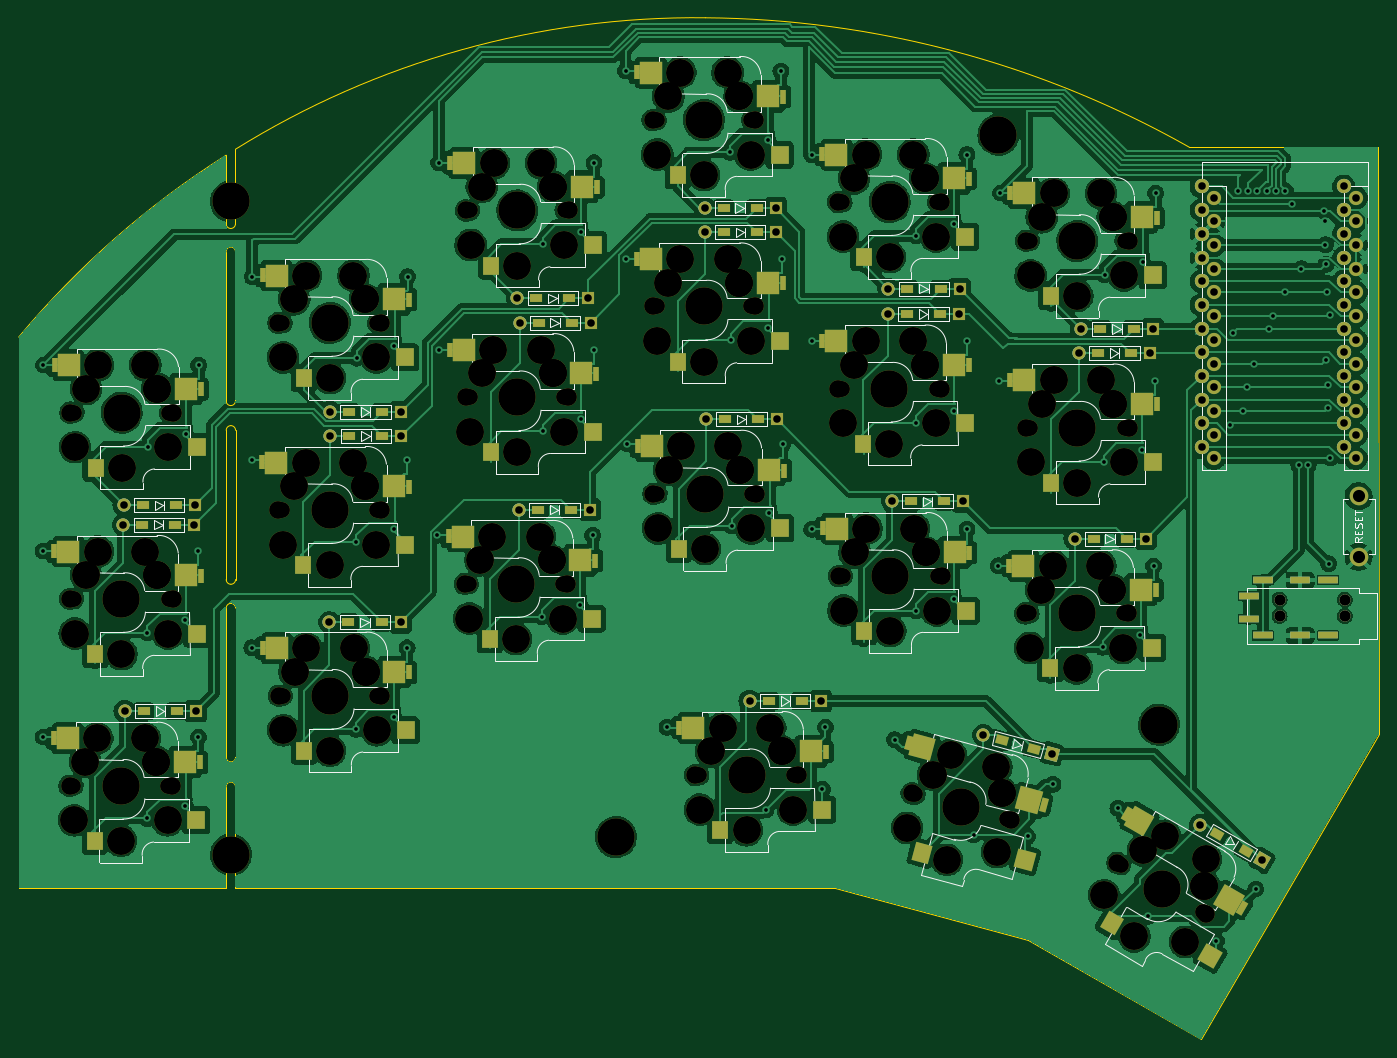
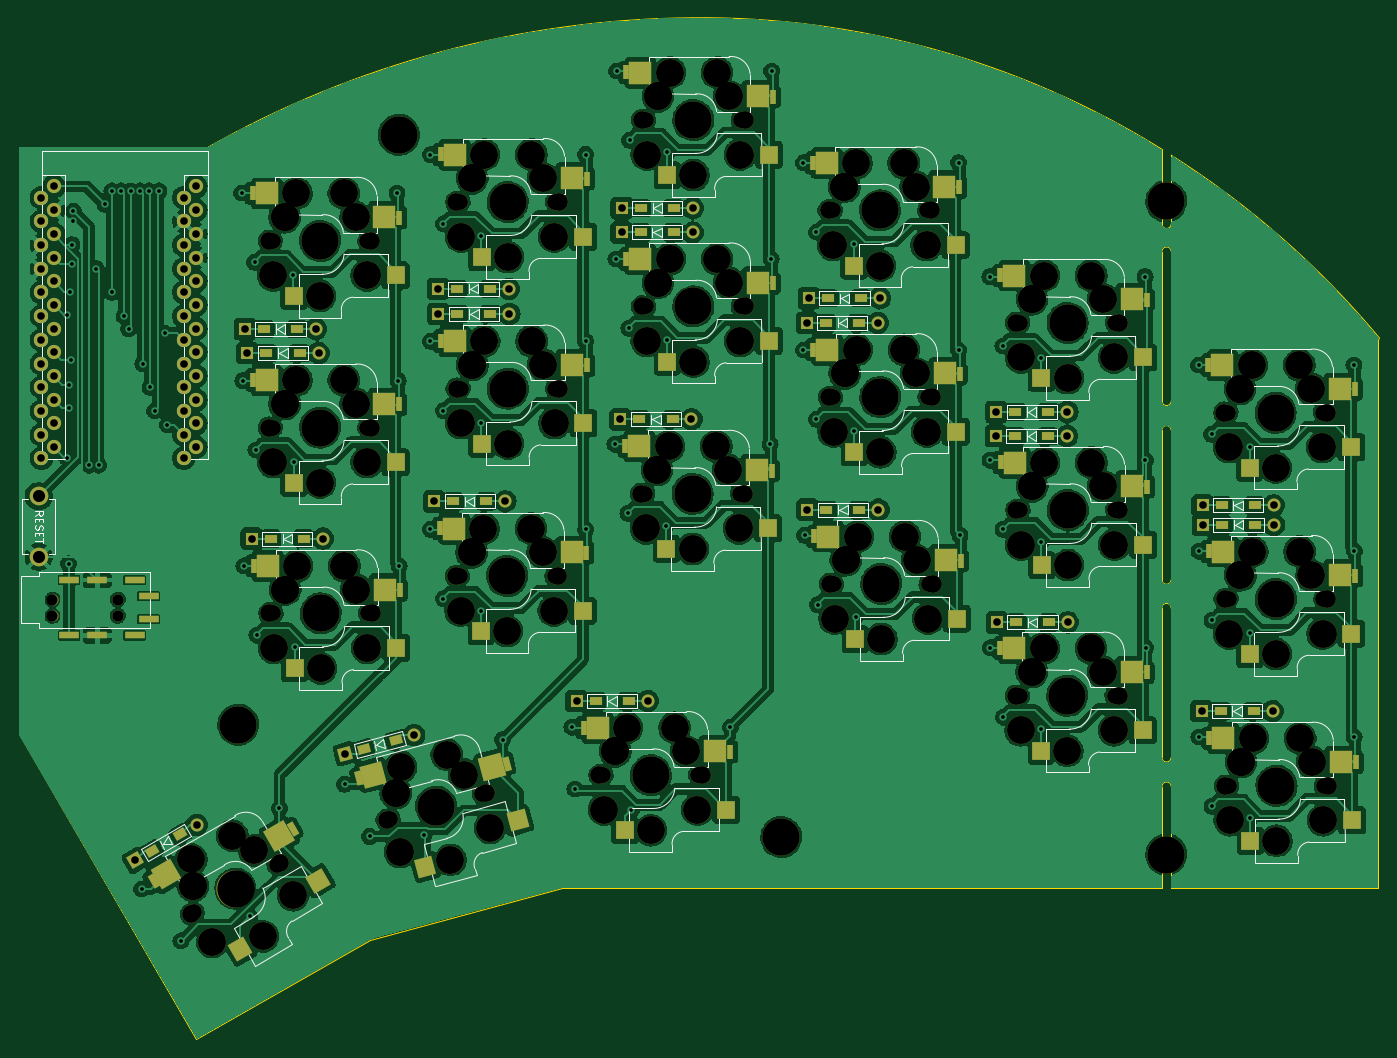
Circuit board: 11 layer files. Board 145.7 x 109.5 mm.
- bottom_copper: GlupV1-CuBottom.gbr (702516 bytes)
- top_copper: GlupV1-CuTop.gbr (479058 bytes)
- outline: GlupV1-EdgeCuts.gbr (3067 bytes)
- bottom_mask: GlupV1-MaskBottom.gbr (19490 bytes)
- top_mask: GlupV1-MaskTop.gbr (19493 bytes)
- drill: GlupV1-NPTH.drl (5775 bytes)
- drill: GlupV1-PTH.drl (4075 bytes)
- paste: GlupV1-PasteBottom.gbr (7000 bytes)
- paste: GlupV1-PasteTop.gbr (7003 bytes)
- bottom_silk: GlupV1-SilkBottom.gbr (51643 bytes)
- top_silk: GlupV1-SilkTop.gbr (57643 bytes)

=== bottom_copper: GlupV1-CuBottom.gbr (702516 bytes, source omitted) ===
=== top_copper: GlupV1-CuTop.gbr (479058 bytes, source omitted) ===
=== outline: GlupV1-EdgeCuts.gbr ===
%TF.GenerationSoftware,KiCad,Pcbnew,7.0.6*%
%TF.CreationDate,2023-08-21T12:13:53+07:00*%
%TF.ProjectId,GlupV1,476c7570-5631-42e6-9b69-6361645f7063,rev?*%
%TF.SameCoordinates,Original*%
%TF.FileFunction,Profile,NP*%
%FSLAX46Y46*%
G04 Gerber Fmt 4.6, Leading zero omitted, Abs format (unit mm)*
G04 Created by KiCad (PCBNEW 7.0.6) date 2023-08-21 12:13:53*
%MOMM*%
%LPD*%
G01*
G04 APERTURE LIST*
%TA.AperFunction,Profile*%
%ADD10C,0.100000*%
%TD*%
%TA.AperFunction,Profile*%
%ADD11C,0.150000*%
%TD*%
G04 APERTURE END LIST*
D10*
X66060000Y-109000000D02*
G75*
G03*
X65560000Y-109500001I0J-500000D01*
G01*
X168795342Y-40977298D02*
X189060000Y-40940000D01*
D11*
X65559999Y-68160001D02*
G75*
G03*
X66060000Y-68660001I500001J1D01*
G01*
D10*
X189060000Y-40940000D02*
X189080000Y-103910000D01*
X65560000Y-49180001D02*
X65560000Y-41830001D01*
D11*
X65569999Y-106360001D02*
G75*
G03*
X66070000Y-106860001I500001J1D01*
G01*
X66570000Y-90360001D02*
X66570000Y-106360001D01*
D10*
X66559999Y-109500001D02*
G75*
G03*
X66060000Y-109000001I-499999J1D01*
G01*
X65560000Y-41830003D02*
G75*
G03*
X43332789Y-61318779I51262740J-80885447D01*
G01*
D11*
X66060000Y-68660000D02*
G75*
G03*
X66560000Y-68160001I0J500000D01*
G01*
D10*
X65560000Y-109500001D02*
X65560000Y-120370000D01*
X66060000Y-49680000D02*
G75*
G03*
X66560000Y-49180001I0J500000D01*
G01*
X170040000Y-136590000D02*
X189080000Y-103910000D01*
D11*
X66070000Y-70810000D02*
G75*
G03*
X65570000Y-71310001I0J-500000D01*
G01*
D10*
X109810000Y-120340000D02*
X130810000Y-120340000D01*
D11*
X66559999Y-52160001D02*
G75*
G03*
X66060000Y-51660001I-499999J1D01*
G01*
D10*
X66560000Y-49180001D02*
X66560000Y-41190001D01*
D11*
X66569999Y-71310001D02*
G75*
G03*
X66070000Y-70810001I-499999J1D01*
G01*
D10*
X168795342Y-40977298D02*
G75*
G03*
X116917513Y-27099036I-52664122J-92961402D01*
G01*
D11*
X66570000Y-71310001D02*
X66570000Y-87310001D01*
D10*
X116917545Y-27096413D02*
G75*
G03*
X66560000Y-41190001I-1013845J-93390057D01*
G01*
X66560000Y-120370000D02*
X109810000Y-120340000D01*
X43350000Y-61680000D02*
X43410000Y-120390000D01*
D11*
X66070000Y-87810000D02*
G75*
G03*
X66570000Y-87310001I0J500000D01*
G01*
D10*
X66560000Y-109500001D02*
X66560000Y-120370000D01*
D11*
X66060000Y-51660000D02*
G75*
G03*
X65560000Y-52160001I0J-500000D01*
G01*
X65560000Y-68160001D02*
X65560000Y-52160001D01*
D10*
X151470000Y-125890000D02*
X170040000Y-136590000D01*
X65559999Y-49180001D02*
G75*
G03*
X66060000Y-49680001I500001J1D01*
G01*
D11*
X66560000Y-52160001D02*
X66560000Y-68160001D01*
D10*
X43350000Y-61680000D02*
X43332789Y-61318779D01*
D11*
X66070000Y-106860000D02*
G75*
G03*
X66570000Y-106360001I0J500000D01*
G01*
X65569999Y-87310001D02*
G75*
G03*
X66070000Y-87810001I500001J1D01*
G01*
D10*
X43410000Y-120390000D02*
X65560000Y-120370000D01*
D11*
X66070000Y-89860000D02*
G75*
G03*
X65570000Y-90360001I0J-500000D01*
G01*
D10*
X130810000Y-120340000D02*
X151470000Y-125890000D01*
D11*
X65570000Y-106360001D02*
X65570000Y-90360001D01*
X66569999Y-90360001D02*
G75*
G03*
X66070000Y-89860001I-499999J1D01*
G01*
X65570000Y-87310001D02*
X65570000Y-71310001D01*
M02*

=== bottom_mask: GlupV1-MaskBottom.gbr (19490 bytes, source omitted) ===
=== top_mask: GlupV1-MaskTop.gbr (19493 bytes, source omitted) ===
=== drill: GlupV1-NPTH.drl (5775 bytes, source omitted) ===
=== drill: GlupV1-PTH.drl ===
M48
; DRILL file {KiCad 7.0.6} date Mon Aug 21 12:13:53 2023
; FORMAT={-:-/ absolute / inch / decimal}
; #@! TF.CreationDate,2023-08-21T12:13:53+07:00
; #@! TF.GenerationSoftware,Kicad,Pcbnew,7.0.6
; #@! TF.FileFunction,Plated,1,2,PTH
FMAT,2
INCH
; #@! TA.AperFunction,Plated,PTH,ComponentDrill
T1C0.0118
; #@! TA.AperFunction,Plated,PTH,ViaDrill
T2C0.0157
; #@! TA.AperFunction,Plated,PTH,ComponentDrill
T3C0.0320
; #@! TA.AperFunction,Plated,PTH,ComponentDrill
T4C0.0512
%
G90
G05
T2
X1.8083Y-3.317
X1.8091Y-4.1013
X1.8102Y-2.5319
X2.2485Y-3.6611
X2.2493Y-4.4454
X2.2504Y-2.876
X2.4085Y-3.6097
X2.4093Y-4.394
X2.4104Y-2.8246
X2.4635Y-3.3174
X2.4643Y-4.1017
X2.4654Y-2.5323
X2.6894Y-3.7249
X2.6902Y-2.9332
X2.6914Y-2.1588
X3.1296Y-4.069
X3.1304Y-3.2773
X3.1316Y-2.5029
X3.2896Y-4.0176
X3.2904Y-3.2259
X3.2915Y-2.4515
X3.3446Y-3.7253
X3.3454Y-2.9336
X3.3465Y-2.1592
X3.4729Y-3.2505
X3.478Y-1.6784
X3.478Y-2.4682
X3.9131Y-3.5946
X3.9182Y-2.0225
X3.9182Y-2.8123
X4.073Y-3.5432
X4.0782Y-1.9711
X4.0782Y-2.7609
X4.128Y-3.2509
X4.1331Y-1.6788
X4.1331Y-2.4686
X4.2666Y-1.291
X4.2694Y-2.084
X4.2737Y-2.8655
X4.4413Y-4.0602
X4.7068Y-1.6351
X4.7095Y-2.4281
X4.7139Y-3.2095
X4.8591Y-4.4084
X4.8667Y-1.5837
X4.8695Y-2.3767
X4.8738Y-3.1581
X4.9217Y-1.2914
X4.9245Y-2.0844
X4.9288Y-2.8658
X5.0517Y-1.6438
X5.0517Y-2.4316
X5.052Y-3.2253
X5.0972Y-4.3213
X5.11Y-4.06
X5.4024Y-4.1126
X5.4918Y-1.9879
X5.4918Y-2.7757
X5.4922Y-3.5694
X5.6518Y-1.9365
X5.6518Y-2.7243
X5.6522Y-3.518
X5.7068Y-1.6442
X5.7068Y-2.432
X5.7072Y-3.2257
X5.7346Y-4.5134
X5.8391Y-3.3792
X5.8434Y-2.5981
X5.8481Y-1.806
X5.963Y-4.5213
X6.0693Y-4.3016
X6.2792Y-3.7233
X6.2835Y-2.9422
X6.2883Y-2.1501
X6.3441Y-4.4024
X6.4392Y-3.6719
X6.4435Y-2.8908
X6.4482Y-2.0987
X6.4697Y-4.8586
X6.4942Y-3.3796
X6.4985Y-2.5985
X6.5032Y-1.8064
X6.7598Y-4.9618
X6.8165Y-2.7846
X6.8287Y-2.3973
X6.8521Y-1.7973
X6.87Y-2.7258
X6.89Y-2.6258
X6.8933Y-1.7973
X6.92Y-2.5258
X6.9256Y-4.7429
X6.9326Y-1.7973
X6.972Y-1.7973
X6.98Y-2.3787
X7.0Y-2.3258
X7.0113Y-1.7973
X7.05Y-2.2258
X7.0507Y-1.7973
X7.08Y-1.8543
X7.1071Y-2.9543
X7.118Y-2.1258
X7.1465Y-2.9543
X7.213Y-1.8829
X7.2169Y-1.9252
X7.2197Y-2.024
X7.2213Y-2.1073
X7.2235Y-2.5088
X7.2272Y-2.2244
X7.2311Y-2.7138
X7.2322Y-2.615
X7.2335Y-3.3699
X7.2383Y-2.3211
X7.2401Y-2.9229
T3
X2.147Y-3.2061
X2.1488Y-3.1243
X2.153Y-3.9924
X2.447Y-3.2061
X2.4488Y-3.1243
X2.453Y-3.9924
X3.0169Y-3.6181
X3.0197Y-2.73
X3.0209Y-2.8319
X3.3169Y-3.6181
X3.3197Y-2.73
X3.3209Y-2.8319
X3.81Y-2.25
X3.8163Y-3.1421
X3.8191Y-2.3535
X4.11Y-2.25
X4.1163Y-3.1421
X4.1191Y-2.3535
X4.6Y-1.87
X4.6004Y-1.9728
X4.6053Y-2.7614
X4.7902Y-3.9496
X4.9Y-1.87
X4.9004Y-1.9728
X4.9053Y-2.7614
X5.0902Y-3.9496
X5.3736Y-2.3165
X5.3756Y-2.21
X5.3909Y-3.1075
X5.6736Y-2.3165
X5.6756Y-2.21
X5.6909Y-3.1075
X5.776Y-4.0943
X6.0658Y-4.172
X6.1612Y-3.2642
X6.1789Y-2.4819
X6.1901Y-2.38
X6.4612Y-3.2642
X6.4789Y-2.4819
X6.4901Y-2.38
X6.6923Y-4.4719
X6.6969Y-1.7787
X6.6969Y-1.8787
X6.6969Y-1.9787
X6.6969Y-2.0787
X6.6969Y-2.1787
X6.6969Y-2.2787
X6.6969Y-2.3787
X6.6969Y-2.4787
X6.6969Y-2.5787
X6.6969Y-2.6787
X6.6969Y-2.7787
X6.6969Y-2.8787
X6.748Y-1.8258
X6.748Y-1.9258
X6.748Y-2.0258
X6.748Y-2.1258
X6.748Y-2.2258
X6.748Y-2.3258
X6.748Y-2.4258
X6.748Y-2.5258
X6.748Y-2.6258
X6.748Y-2.7258
X6.748Y-2.8258
X6.748Y-2.9258
X6.9521Y-4.6219
X7.2969Y-1.7787
X7.2969Y-1.8787
X7.2969Y-1.9787
X7.2969Y-2.0787
X7.2969Y-2.1787
X7.2969Y-2.2787
X7.2969Y-2.3787
X7.2969Y-2.4787
X7.2969Y-2.5787
X7.2969Y-2.6787
X7.2969Y-2.7787
X7.2969Y-2.8787
X7.348Y-1.8258
X7.348Y-1.9258
X7.348Y-2.0258
X7.348Y-2.1258
X7.348Y-2.2258
X7.348Y-2.3258
X7.348Y-2.4258
X7.348Y-2.5258
X7.348Y-2.6258
X7.348Y-2.7258
X7.348Y-2.8258
X7.348Y-2.9258
T4
X7.3594Y-3.0854
X7.3594Y-3.3413
T1
G00X6.9216Y-3.5077
M15
G01X6.8704Y-3.5077
M16
G05
G00X6.9216Y-3.6041
M15
G01X6.8704Y-3.6041
M16
G05
G00X6.9806Y-3.4388
M15
G01X6.9294Y-3.4388
M16
G05
G00X6.9806Y-3.673
M15
G01X6.9294Y-3.673
M16
G05
G00X7.1381Y-3.4388
M15
G01X7.0869Y-3.4388
M16
G05
G00X7.1381Y-3.673
M15
G01X7.0869Y-3.673
M16
G05
G00X7.2562Y-3.4388
M15
G01X7.205Y-3.4388
M16
G05
G00X7.2562Y-3.673
M15
G01X7.205Y-3.673
M16
G05
T0
M30

=== paste: GlupV1-PasteBottom.gbr (7000 bytes, source omitted) ===
=== paste: GlupV1-PasteTop.gbr (7003 bytes, source omitted) ===
=== bottom_silk: GlupV1-SilkBottom.gbr (51643 bytes, source omitted) ===
=== top_silk: GlupV1-SilkTop.gbr (57643 bytes, source omitted) ===
